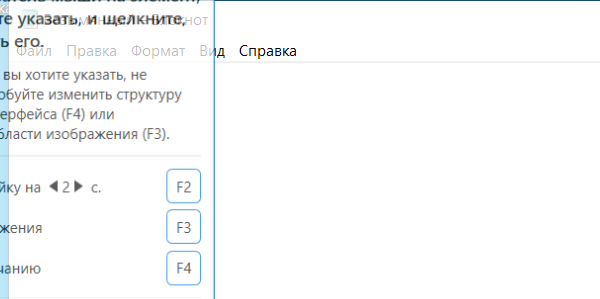
Workflow: practice1

Step 1: Open Application 'notepad.exe Безымянный' on the element in window 'Безымянный - Блокнот' (notepad.exe)

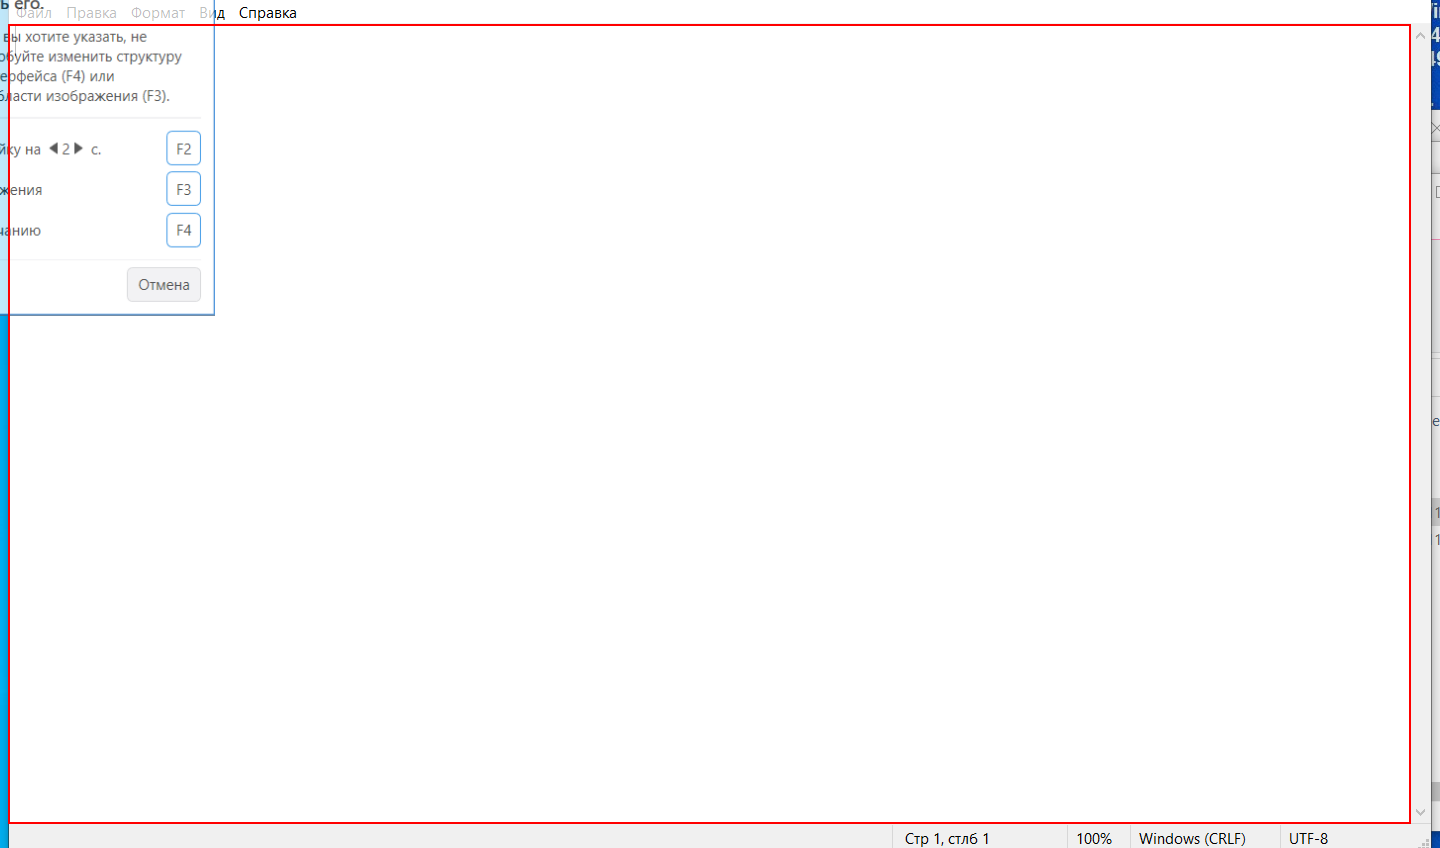
Step 2: type "text" into the editable text 'Текстовый редактор'

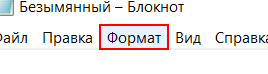
Step 3: click on the menu item 'Формат'

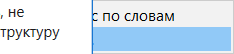
Step 4: Attach Window 'notepad.exe' Выбор окна шрифта on the element (notepad.exe)

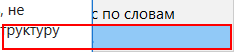
Step 5: click on 'menu item  Шрифт...'

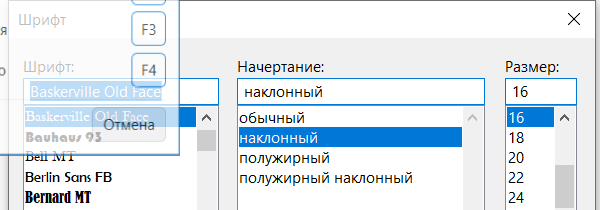
Step 6: Attach Window 'notepad.exe' Окно шрифта on the dialog in window 'Шрифт' (notepad.exe)

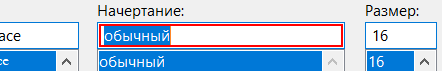
Step 7: type "Полужирный" in window 'Шрифт' (notepad.exe)

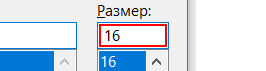
Step 8: type "16[k(enter)]" in window 'Шрифт' (notepad.exe)

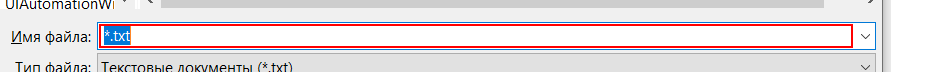
Step 9: type "title + ".txt[k(enter)]"" in window 'Сохранение' (notepad.exe)

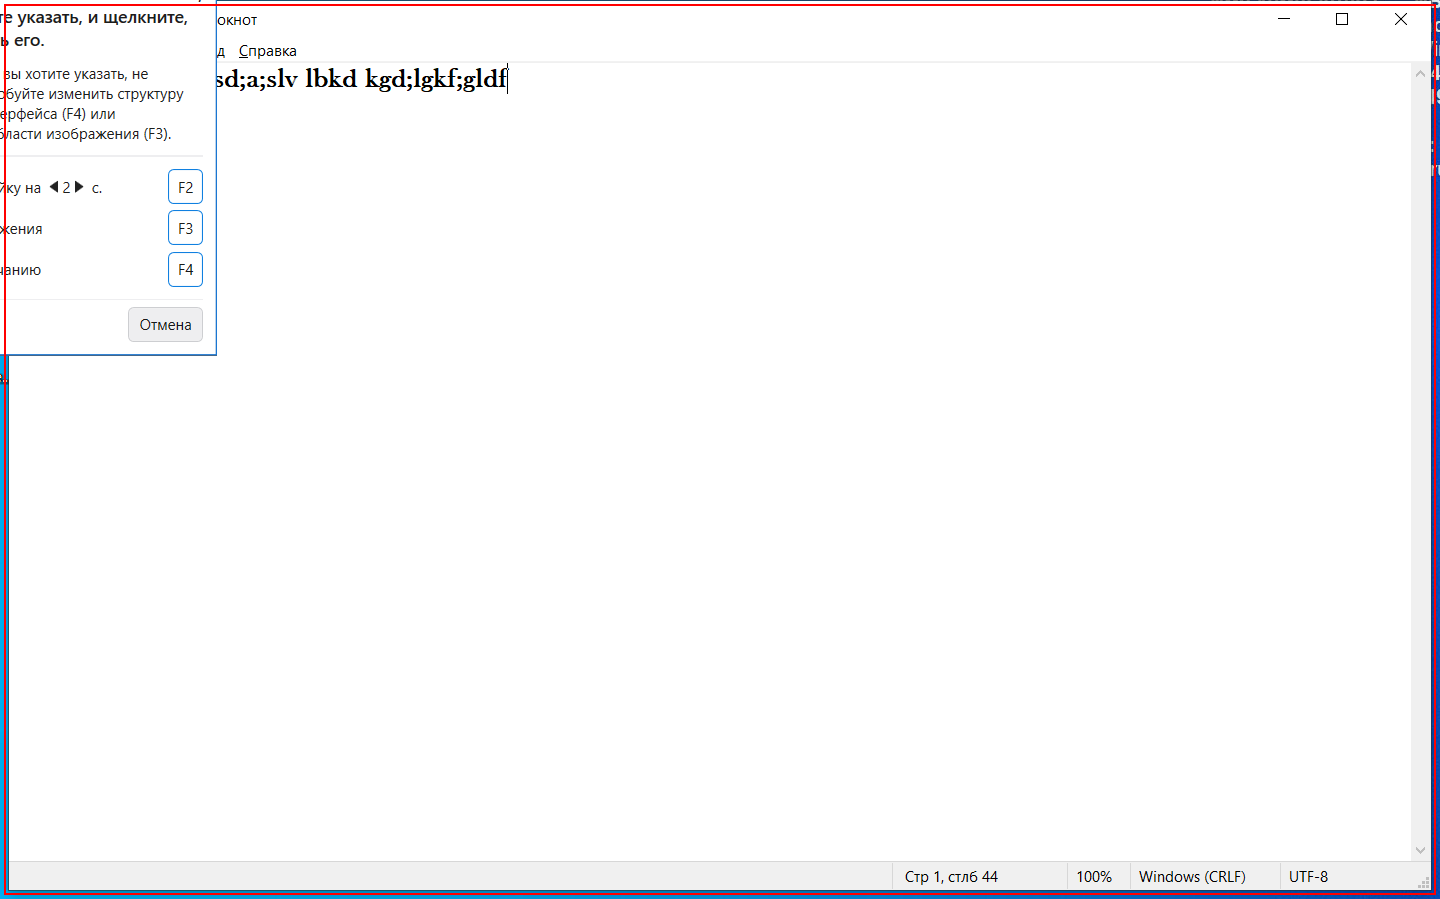
Step 10: Close Application 'notepad.exe DemoNotepad...'